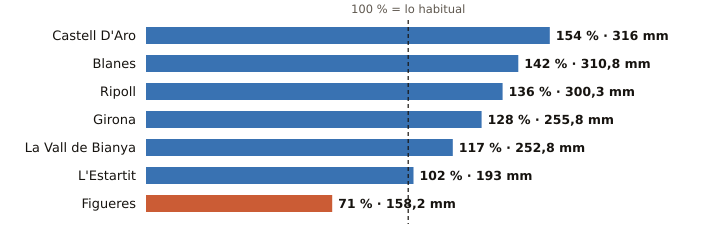

Data behind this chart, as committed beside it:
estacion, provincia, indicativo, mm_otono, referencia_mm, pct, periodo_referencia, hasta, hora
Castell D'Aro, Girona, 0284X, 316.0, 204.6, 154, 2009-2025, 2026-11-26, 17
Blanes, Girona, 0281Y, 310.8, 218.5, 142, 2009-2025, 2026-11-26, 17
Ripoll, Girona, 0324A, 300.3, 221.5, 136, 1991-2020, 2026-11-26, 18
Girona, Girona, 0370E, 255.8, 199.6, 128, 2009-2025, 2026-11-26, 18
La Vall de Bianya, Girona, 0394X, 252.8, 215.4, 117, 2006-2025, 2026-11-26, 18
L'Estartit, Girona, 0385X, 193.0, 189.9, 102, 2005-2025, 2026-11-26, 18
Figueres, Girona, 0429X, 158.2, 223.6, 71, 2009-2025, 2026-11-26, 18
